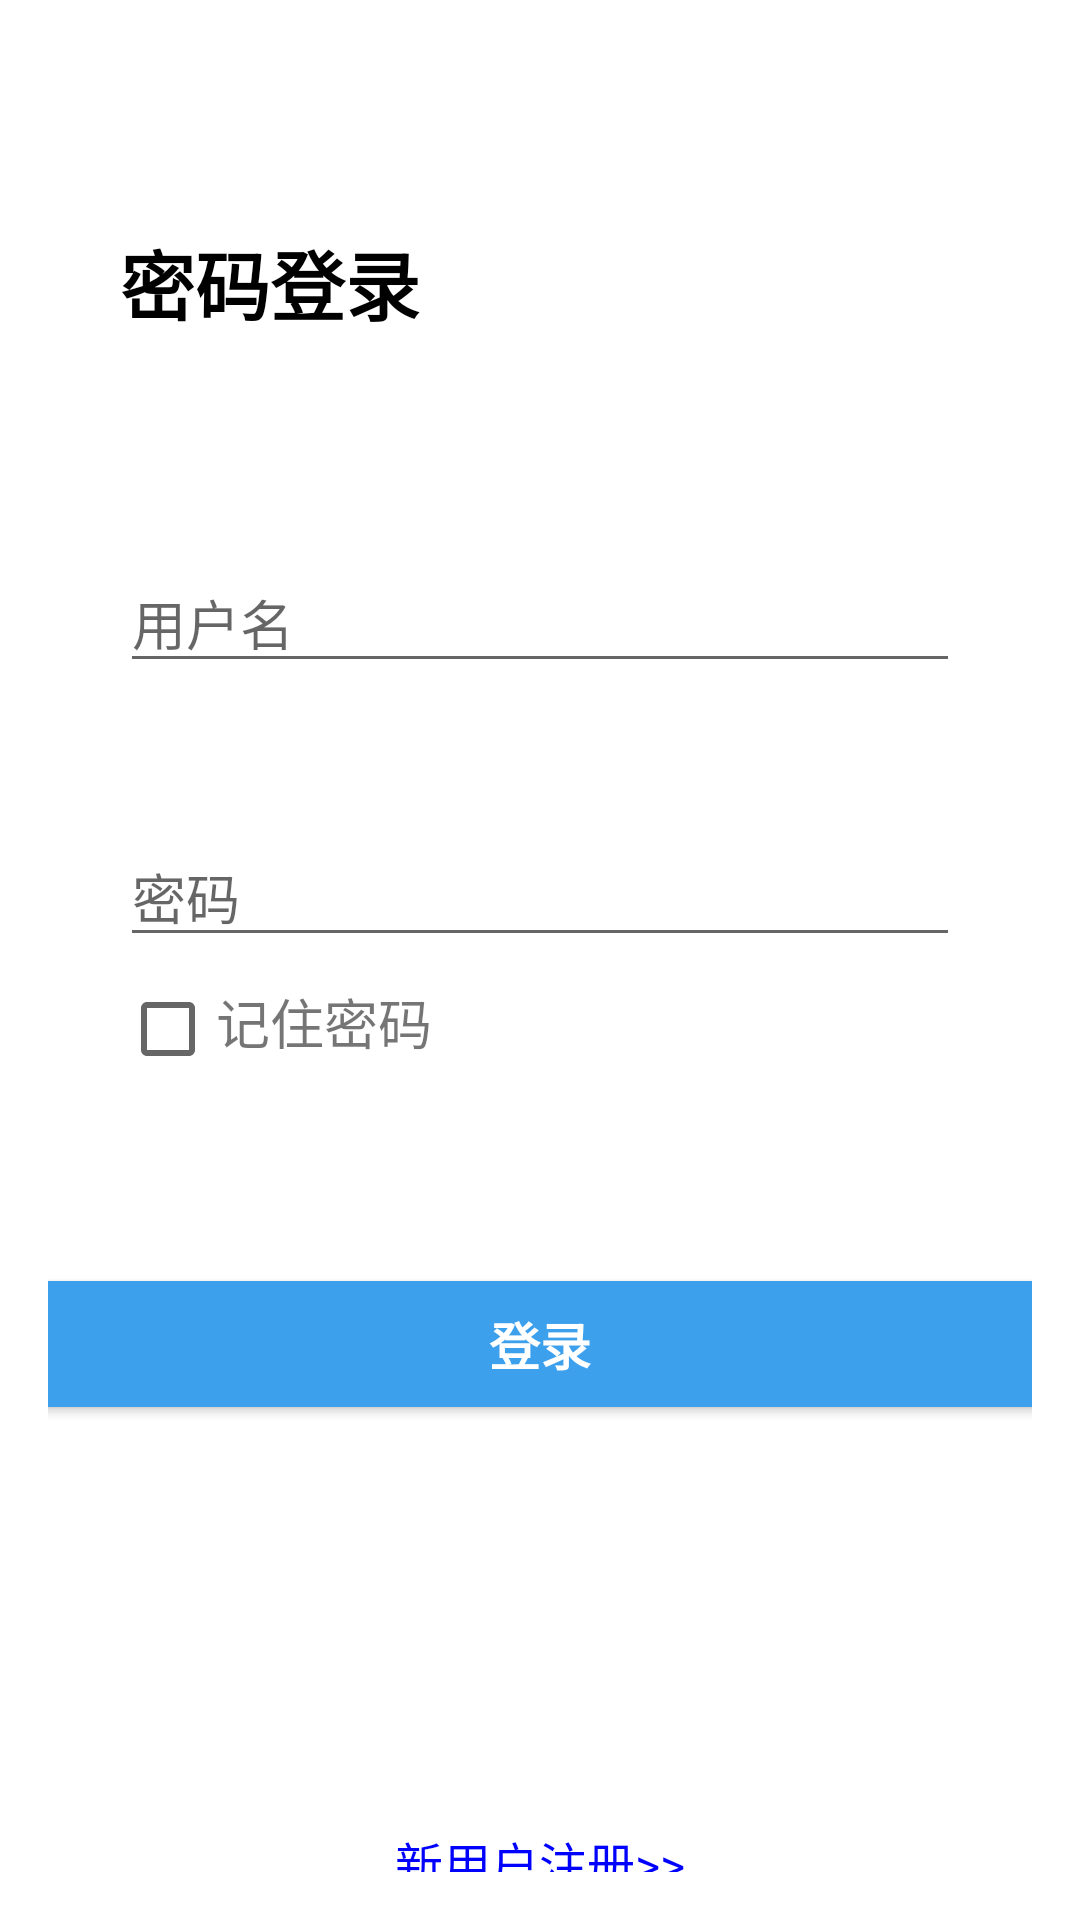

This screen was rendered from an Android layout file. Write that file and the resources it references.
<!-- AndroidManifest.xml: application theme AppTheme -->
<!-- res/layout/activity_login.xml -->
<?xml version="1.0" encoding="utf-8"?>
<androidx.constraintlayout.widget.ConstraintLayout xmlns:android="http://schemas.android.com/apk/res/android"
    xmlns:app="http://schemas.android.com/apk/res-auto"
    xmlns:tools="http://schemas.android.com/tools"
    android:id="@+id/container"
    android:layout_width="match_parent"
    android:layout_height="match_parent"
    android:paddingLeft="@dimen/activity_horizontal_margin"
    android:paddingTop="@dimen/activity_vertical_margin"
    android:paddingRight="@dimen/activity_horizontal_margin"
    android:paddingBottom="@dimen/activity_vertical_margin"
    android:background="@color/white"
    >


    <Button
        android:id="@+id/titleBack"
        android:layout_width="40dp"
        android:layout_height="40dp"
        android:background="@drawable/close" />


    <TextView
        android:id="@+id/loginTextView"
        android:layout_width="wrap_content"
        android:layout_height="wrap_content"
        android:layout_marginStart="24dp"
        android:layout_marginTop="20dp"
        android:text="密码登录"
        android:textStyle="bold"
        android:textSize="25sp"
        android:textColor="@color/black"
        app:layout_constraintStart_toStartOf="parent"
        app:layout_constraintTop_toBottomOf="@id/titleBack" />

    <EditText
        android:id="@+id/accountEdit"
        android:layout_width="0dp"
        android:layout_height="wrap_content"
        android:layout_marginStart="24dp"
        android:layout_marginTop="72dp"
        android:layout_marginEnd="24dp"
        android:hint="@string/username"
        android:selectAllOnFocus="true"
        app:layout_constraintEnd_toEndOf="parent"
        app:layout_constraintStart_toStartOf="parent"
        app:layout_constraintTop_toBottomOf="@id/loginTextView" />

    <EditText
        android:id="@+id/passwordEdit"
        android:layout_width="0dp"
        android:layout_height="wrap_content"
        android:layout_marginStart="24dp"
        android:layout_marginTop="48dp"
        android:layout_marginEnd="24dp"
        android:hint="@string/prompt_password"
        android:imeActionLabel="@string/action_sign_in_short"
        android:imeOptions="actionDone"
        android:inputType="textPassword"
        android:selectAllOnFocus="true"
        app:layout_constraintEnd_toEndOf="parent"
        app:layout_constraintStart_toStartOf="parent"
        app:layout_constraintTop_toBottomOf="@+id/accountEdit" />

    <LinearLayout
        android:id="@+id/rmbrpw_layout"
        android:layout_width="match_parent"
        android:layout_height="wrap_content"
        android:orientation="horizontal"
        android:layout_marginTop="8dp"
        app:layout_constraintEnd_toEndOf="parent"
        app:layout_constraintStart_toStartOf="parent"
        app:layout_constraintTop_toBottomOf="@+id/passwordEdit"
        >

        <CheckBox

            android:id="@+id/rememberPass"
            android:layout_marginStart="24dp"
            android:layout_width="wrap_content"
            android:layout_height="wrap_content"/>

        <TextView
            android:layout_width="wrap_content"
            android:layout_height="wrap_content"
            android:textSize="18sp"
            android:text="@string/remember_password"/>
    </LinearLayout>


    <Button
        android:id="@+id/loginButton"
        android:layout_width="338dp"
        android:layout_height="42dp"
        android:layout_gravity="start"
        android:layout_marginTop="68dp"
        android:background="@color/btn_pressed_color"
        android:text="@string/action_sign_in"
        android:textStyle="bold"
        android:textColor="@color/white"
        android:textSize="17dp"
        app:layout_constraintEnd_toEndOf="parent"
        app:layout_constraintHorizontal_bias="0.547"
        app:layout_constraintStart_toStartOf="parent"
        app:layout_constraintTop_toBottomOf="@+id/rmbrpw_layout" />

    <TextView
        android:id="@+id/registerClickTextView"
        android:layout_width="wrap_content"
        android:layout_height="wrap_content"
        android:layout_marginTop="140dp"
        android:clickable="true"
        android:text="@string/action_register"
        android:textColor="@color/blue"
        android:textSize="16dp"
        app:layout_constraintEnd_toEndOf="parent"
        app:layout_constraintStart_toStartOf="parent"
        app:layout_constraintTop_toBottomOf="@+id/loginButton" />


</androidx.constraintlayout.widget.ConstraintLayout>
<!-- resources referenced by this layout -->
<resources>
  <color name="black">#000000</color>
  <color name="blue">#0000ff</color>
  <color name="btn_pressed_color">#3ca0ec</color>
  <color name="white">#FFFFFF</color>
  <dimen name="activity_horizontal_margin">16dp</dimen>
  <dimen name="activity_vertical_margin">16dp</dimen>
  <string name="action_register" translatable="false">新用户注册&gt;&gt;</string>
  <string name="action_sign_in" translatable="false">登录</string>
  <string name="action_sign_in_short" translatable="false">Sign in</string>
  <string name="prompt_password" translatable="false">密码</string>
  <string name="remember_password" translatable="false">记住密码</string>
  <string name="username" translatable="false">用户名</string>
  <style name="AppTheme" parent="Theme.AppCompat.Light.DarkActionBar">
          
          <item name="colorPrimary">@color/colorPrimary</item>
          <item name="colorPrimaryDark">@color/colorPrimaryDark</item>
          <item name="colorAccent">@color/colorAccent</item>
  
      </style>
  <color name="colorPrimary">#008577</color>
  <color name="colorPrimaryDark">#00574B</color>
  <color name="colorAccent">#D81B60</color>
</resources>
